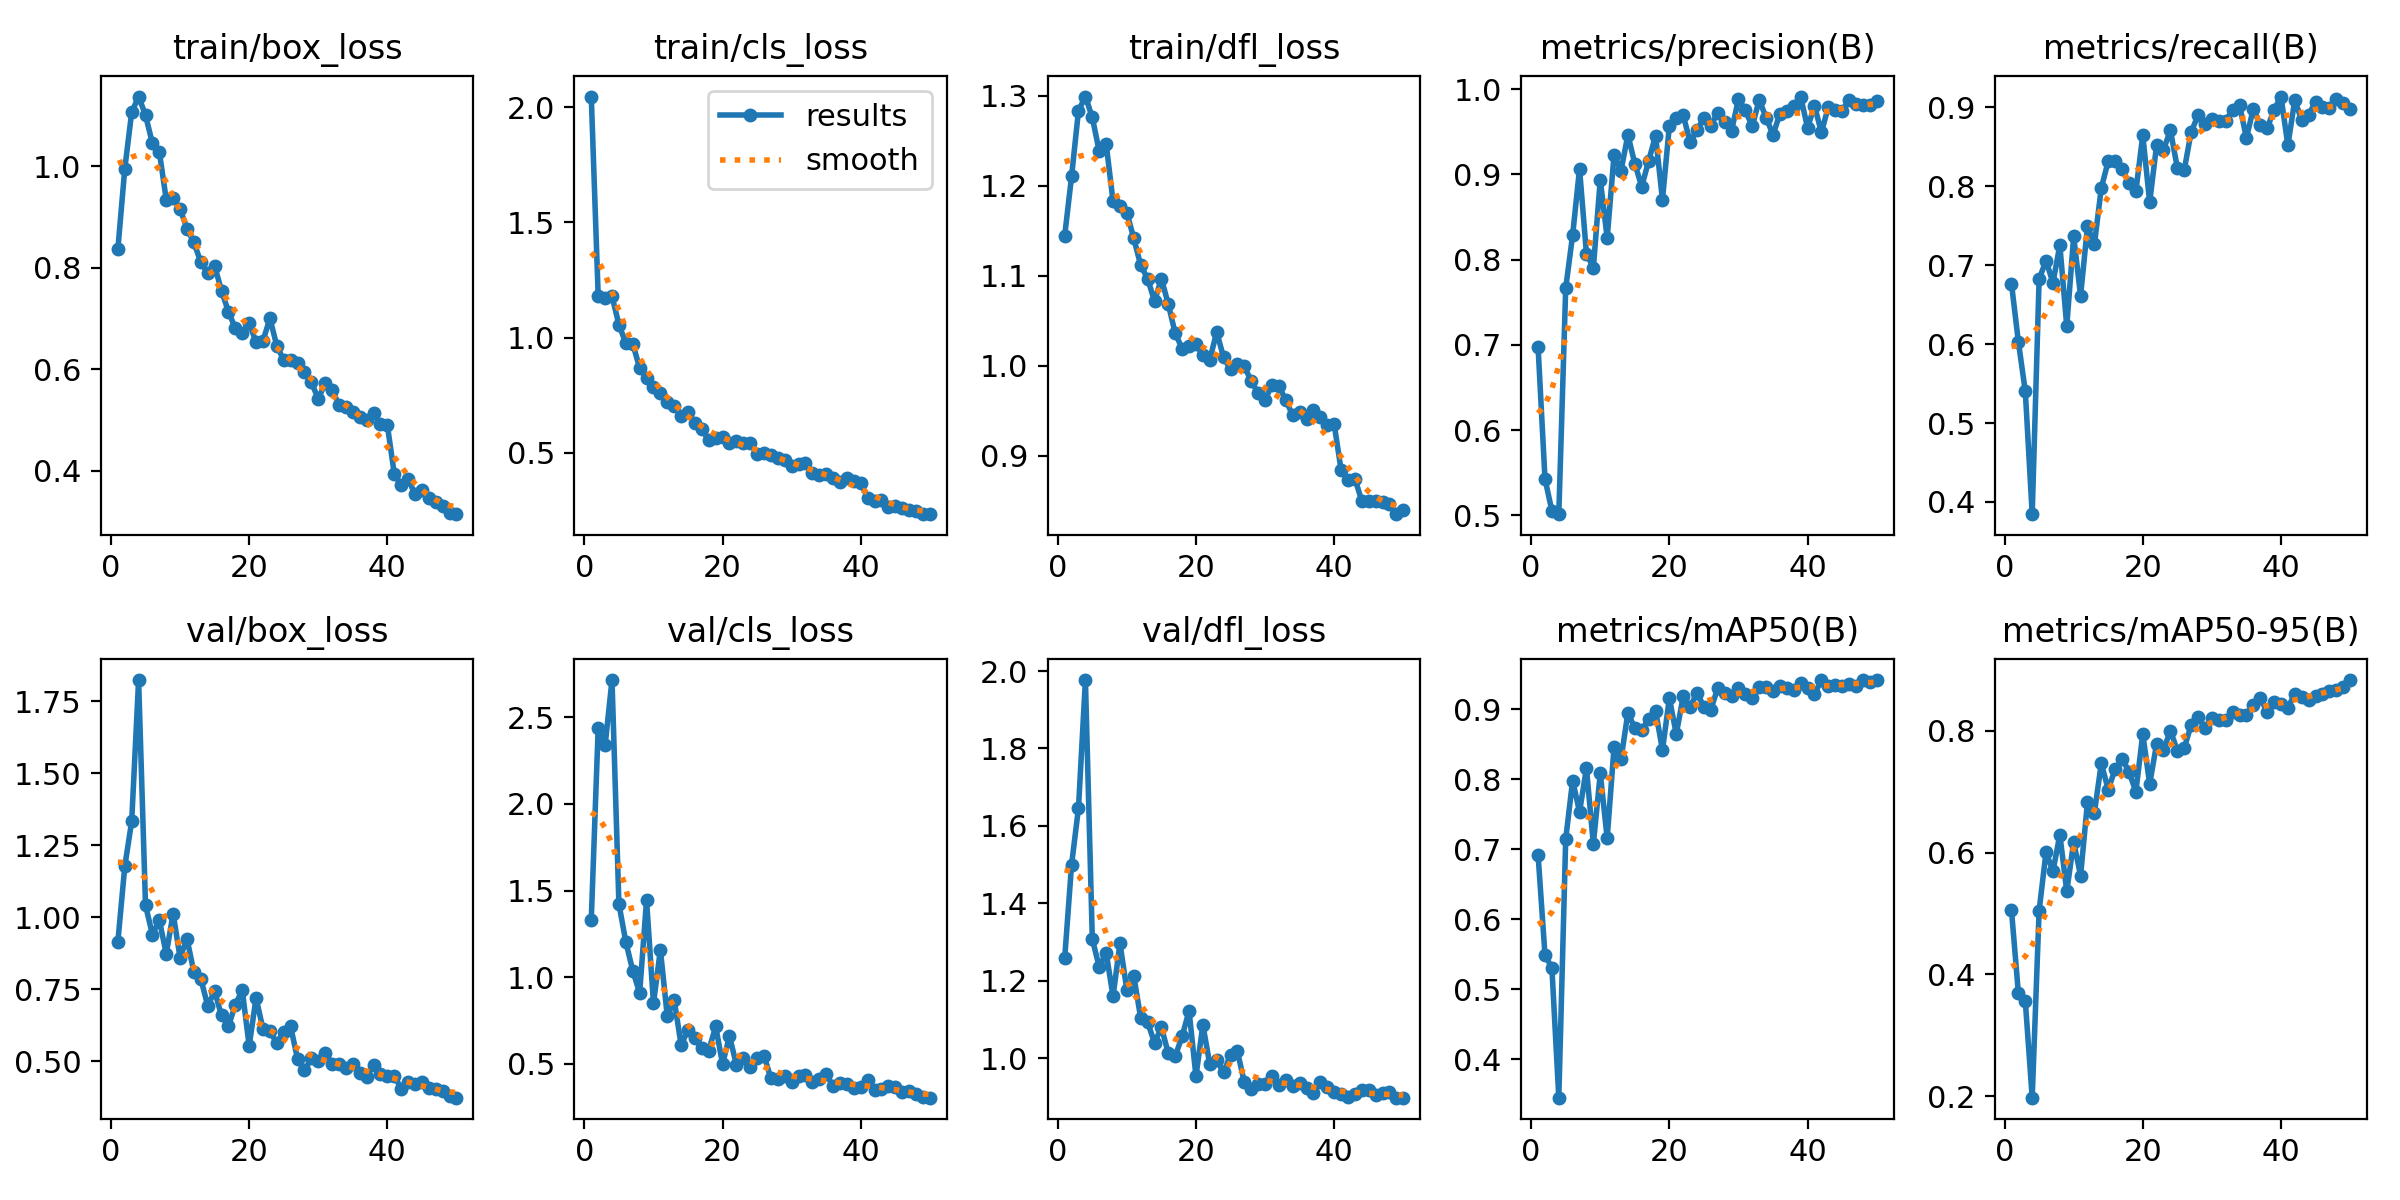

The data file committed next to this chart (first rows):
epoch, time, train/box_loss, train/cls_loss, train/dfl_loss, metrics/precision(B), metrics/recall(B), metrics/mAP50(B), metrics/mAP50-95(B), val/box_loss, val/cls_loss, val/dfl_loss, lr/pg0, lr/pg1, lr/pg2
1, 98.69, 0.8367, 2.047, 1.144, 0.6977, 0.6767, 0.6922, 0.5056, 0.9154, 1.332, 1.258, 0.0004673, 0.0004673, 0.0004673
2, 321.8, 0.9952, 1.181, 1.211, 0.5429, 0.6029, 0.5493, 0.3694, 1.177, 2.438, 1.5, 0.000925, 0.000925, 0.000925
3, 573.4, 1.107, 1.171, 1.283, 0.5054, 0.5403, 0.5306, 0.3563, 1.333, 2.337, 1.646, 0.001364, 0.001364, 0.001364
4, 773.5, 1.138, 1.179, 1.299, 0.5015, 0.3845, 0.3454, 0.1975, 1.824, 2.714, 1.977, 0.001344, 0.001344, 0.001344
5, 945, 1.101, 1.057, 1.276, 0.7668, 0.6824, 0.7147, 0.5047, 1.042, 1.423, 1.308, 0.001316, 0.001316, 0.001316
6, 1242, 1.045, 0.9747, 1.238, 0.8287, 0.7058, 0.7983, 0.6009, 0.94, 1.204, 1.236, 0.001288, 0.001288, 0.001288
7, 1474, 1.028, 0.9733, 1.247, 0.9065, 0.6778, 0.7537, 0.5695, 0.9901, 1.039, 1.273, 0.001259, 0.001259, 0.001259
8, 1722, 0.9345, 0.8678, 1.183, 0.807, 0.7254, 0.8158, 0.6295, 0.8729, 0.9097, 1.16, 0.001231, 0.001231, 0.001231
9, 1882, 0.937, 0.8235, 1.177, 0.7904, 0.6227, 0.7077, 0.5367, 1.013, 1.445, 1.297, 0.001203, 0.001203, 0.001203
10, 2164, 0.9163, 0.7859, 1.17, 0.8939, 0.7367, 0.8084, 0.6177, 0.86, 0.8492, 1.177, 0.001174, 0.001174, 0.001174
11, 2286, 0.8772, 0.7581, 1.141, 0.8255, 0.6613, 0.7161, 0.5623, 0.9257, 1.159, 1.212, 0.001146, 0.001146, 0.001146
12, 2590, 0.8502, 0.7212, 1.112, 0.9232, 0.7493, 0.8466, 0.6831, 0.8096, 0.7748, 1.104, 0.001118, 0.001118, 0.001118
13, 2785, 0.8112, 0.7007, 1.097, 0.9042, 0.7265, 0.8286, 0.666, 0.787, 0.868, 1.093, 0.001089, 0.001089, 0.001089
14, 3080, 0.7896, 0.661, 1.072, 0.9465, 0.798, 0.8953, 0.7468, 0.6927, 0.6108, 1.04, 0.001061, 0.001061, 0.001061
15, 3258, 0.804, 0.6748, 1.097, 0.9124, 0.8317, 0.873, 0.7037, 0.7432, 0.6963, 1.08, 0.001033, 0.001033, 0.001033
16, 3496, 0.7544, 0.6288, 1.068, 0.8857, 0.8321, 0.87, 0.7373, 0.6591, 0.6474, 1.012, 0.001005, 0.001005, 0.001005
17, 3811, 0.7137, 0.6037, 1.036, 0.9158, 0.8217, 0.8868, 0.7544, 0.6215, 0.5894, 1.006, 0.0009763, 0.0009763, 0.0009763
18, 4078, 0.6806, 0.5543, 1.019, 0.9454, 0.8045, 0.8983, 0.7334, 0.6969, 0.5773, 1.057, 0.000948, 0.000948, 0.000948
19, 4257, 0.671, 0.5646, 1.022, 0.8702, 0.7936, 0.8419, 0.7002, 0.7469, 0.7168, 1.122, 0.0009197, 0.0009197, 0.0009197
20, 4481, 0.6915, 0.5671, 1.024, 0.957, 0.8648, 0.916, 0.7951, 0.5535, 0.4998, 0.9533, 0.0008914, 0.0008914, 0.0008914
21, 4688, 0.653, 0.5421, 1.012, 0.9662, 0.7797, 0.8647, 0.7129, 0.7202, 0.6614, 1.086, 0.0008631, 0.0008631, 0.0008631
22, 4997, 0.6561, 0.5488, 1.007, 0.9693, 0.8521, 0.9186, 0.7787, 0.6116, 0.4952, 0.9842, 0.0008348, 0.0008348, 0.0008348
23, 5170, 0.7003, 0.5403, 1.038, 0.9381, 0.8463, 0.9034, 0.7687, 0.6041, 0.5366, 0.9946, 0.0008065, 0.0008065, 0.0008065
24, 5348, 0.6462, 0.5416, 1.009, 0.9518, 0.871, 0.9237, 0.8006, 0.5631, 0.4843, 0.9631, 0.0007782, 0.0007782, 0.0007782
25, 5653, 0.6181, 0.4932, 0.996, 0.9662, 0.8236, 0.9035, 0.7679, 0.6031, 0.5329, 1.009, 0.0007499, 0.0007499, 0.0007499
26, 5921, 0.6181, 0.4975, 1.002, 0.9573, 0.8205, 0.8994, 0.7721, 0.6211, 0.5484, 1.018, 0.0007216, 0.0007216, 0.0007216
27, 6079, 0.6119, 0.491, 0.9994, 0.9723, 0.8689, 0.9307, 0.8096, 0.5077, 0.4164, 0.9376, 0.0006934, 0.0006934, 0.0006934
28, 6277, 0.5954, 0.4773, 0.9832, 0.9613, 0.8899, 0.9235, 0.8232, 0.4684, 0.4155, 0.9207, 0.0006651, 0.0006651, 0.0006651
29, 6634, 0.5748, 0.4698, 0.9695, 0.9512, 0.8793, 0.9196, 0.8048, 0.5101, 0.4286, 0.9332, 0.0006368, 0.0006368, 0.0006368
30, 6937, 0.5414, 0.4423, 0.9622, 0.9883, 0.8849, 0.9304, 0.8209, 0.4997, 0.395, 0.9322, 0.0006085, 0.0006085, 0.0006085
31, 7128, 0.5731, 0.4522, 0.979, 0.9751, 0.8824, 0.9224, 0.8186, 0.5298, 0.4304, 0.9553, 0.0005802, 0.0005802, 0.0005802
32, 7429, 0.5595, 0.4533, 0.9773, 0.9563, 0.8827, 0.9163, 0.8187, 0.4905, 0.4355, 0.9313, 0.0005519, 0.0005519, 0.0005519
33, 7756, 0.5297, 0.4114, 0.9622, 0.9875, 0.8973, 0.9325, 0.8304, 0.491, 0.3947, 0.9432, 0.0005236, 0.0005236, 0.0005236
34, 8039, 0.5254, 0.4043, 0.945, 0.9666, 0.9031, 0.9323, 0.8266, 0.4769, 0.414, 0.9276, 0.0004953, 0.0004953, 0.0004953
35, 8214, 0.5155, 0.4084, 0.9491, 0.9464, 0.8612, 0.9257, 0.8266, 0.4911, 0.4394, 0.9371, 0.000467, 0.000467, 0.000467
36, 8446, 0.5064, 0.388, 0.9407, 0.9713, 0.8984, 0.933, 0.842, 0.459, 0.3724, 0.9234, 0.0004387, 0.0004387, 0.0004387
37, 8681, 0.4995, 0.3731, 0.9511, 0.9743, 0.8776, 0.9301, 0.8546, 0.4465, 0.3903, 0.9102, 0.0004104, 0.0004104, 0.0004104
38, 8992, 0.5132, 0.3883, 0.9435, 0.9803, 0.8736, 0.9283, 0.8311, 0.4874, 0.3842, 0.9388, 0.0003821, 0.0003821, 0.0003821
39, 9156, 0.4919, 0.3762, 0.9339, 0.9913, 0.897, 0.9376, 0.8469, 0.4572, 0.3594, 0.9261, 0.0003538, 0.0003538, 0.0003538
40, 9482, 0.4896, 0.367, 0.9353, 0.9545, 0.9138, 0.9309, 0.845, 0.4506, 0.3702, 0.9131, 0.0003255, 0.0003255, 0.0003255
41, 9774, 0.3939, 0.305, 0.8845, 0.9805, 0.852, 0.9217, 0.8382, 0.4497, 0.4096, 0.9075, 0.0002972, 0.0002972, 0.0002972
42, 10060, 0.371, 0.2908, 0.8731, 0.9493, 0.9095, 0.9419, 0.8607, 0.405, 0.3527, 0.9, 0.0002689, 0.0002689, 0.0002689
43, 10316, 0.3838, 0.2962, 0.8749, 0.979, 0.8835, 0.9332, 0.8562, 0.4298, 0.3572, 0.9073, 0.0002406, 0.0002406, 0.0002406
44, 10565, 0.3538, 0.2659, 0.8499, 0.976, 0.8907, 0.9345, 0.8506, 0.4209, 0.3727, 0.9177, 0.0002123, 0.0002123, 0.0002123
45, 10819, 0.3612, 0.2688, 0.8505, 0.9746, 0.9072, 0.9336, 0.8579, 0.4289, 0.3655, 0.9185, 0.0001841, 0.0001841, 0.0001841
46, 11116, 0.3471, 0.2602, 0.8503, 0.9872, 0.9009, 0.9357, 0.8612, 0.407, 0.3393, 0.9046, 0.0001558, 0.0001558, 0.0001558
47, 11280, 0.3378, 0.2489, 0.8485, 0.9825, 0.899, 0.9337, 0.8659, 0.4056, 0.3435, 0.9094, 0.0001275, 0.0001275, 0.0001275
48, 11607, 0.3305, 0.2467, 0.8465, 0.9814, 0.9107, 0.9417, 0.8675, 0.396, 0.3266, 0.9124, 9.91726e-05, 9.91726e-05, 9.91726e-05
49, 11860, 0.3171, 0.2356, 0.8353, 0.9815, 0.906, 0.9385, 0.8728, 0.3796, 0.31, 0.8981, 7.08784e-05, 7.08784e-05, 7.08784e-05
50, 12203, 0.3144, 0.2328, 0.8403, 0.9858, 0.8976, 0.9419, 0.8837, 0.3737, 0.3057, 0.8984, 4.25842e-05, 4.25842e-05, 4.25842e-05
